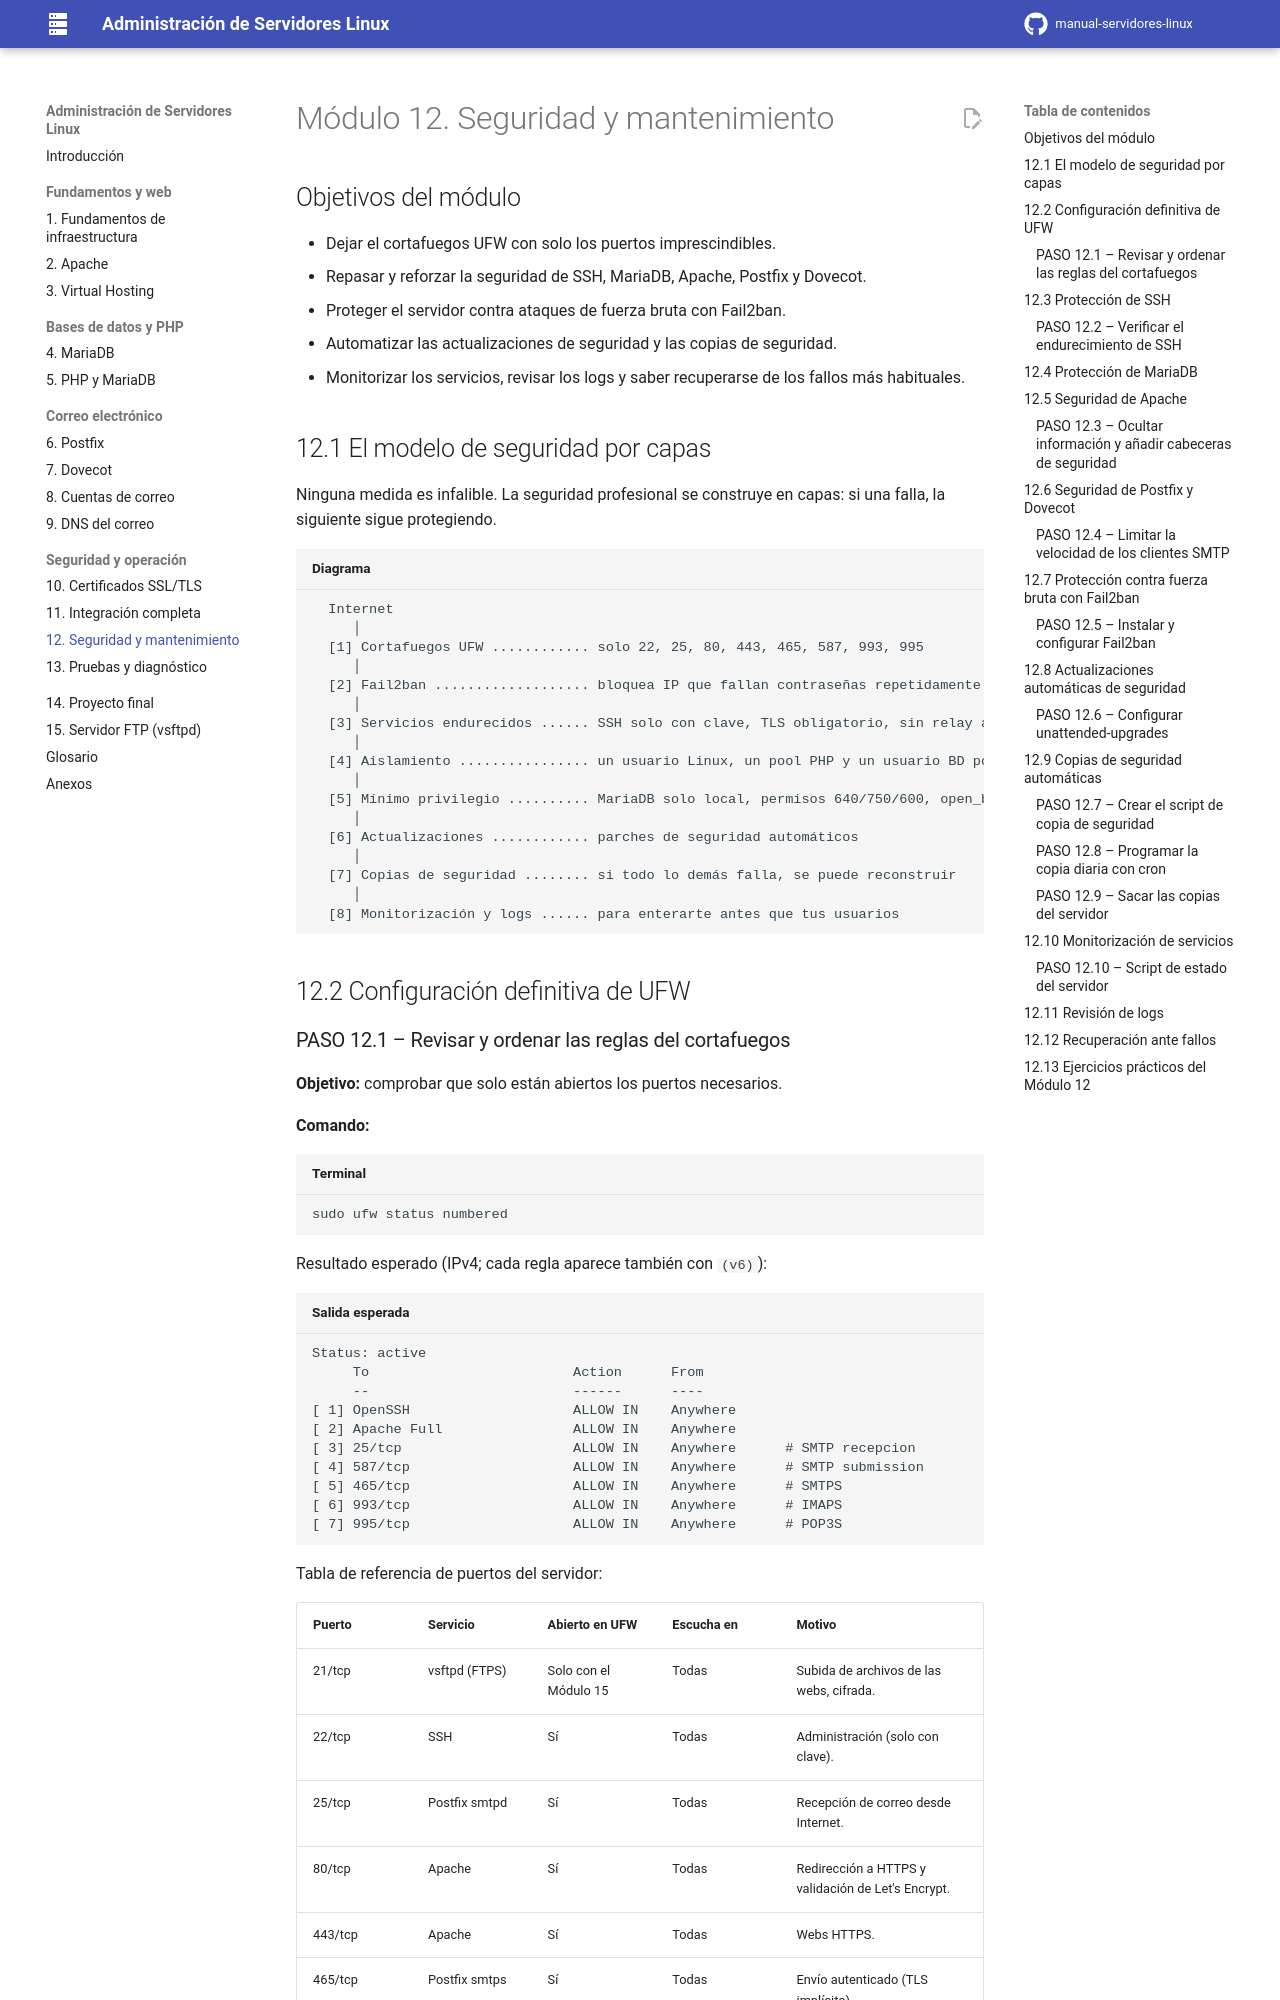

repository: davidzabalaasir-create/manual-servidores-linux · page: 12-seguridad/index.html · generator: mkdocs

# Módulo 12. Seguridad y mantenimiento

## Objetivos del módulo

- Dejar el cortafuegos UFW con solo los puertos imprescindibles.
- Repasar y reforzar la seguridad de SSH, MariaDB, Apache, Postfix y Dovecot.
- Proteger el servidor contra ataques de fuerza bruta con Fail2ban.
- Automatizar las actualizaciones de seguridad y las copias de seguridad.
- Monitorizar los servicios, revisar los logs y saber recuperarse de los fallos más habituales.

## 12.1 El modelo de seguridad por capas

Ninguna medida es infalible. La seguridad profesional se construye en capas: si una falla, la siguiente sigue protegiendo.

```text title="Diagrama"
  Internet
     │
  [1] Cortafuegos UFW ............ solo 22, 25, 80, 443, 465, 587, 993, 995
     │
  [2] Fail2ban ................... bloquea IP que fallan contraseñas repetidamente
     │
  [3] Servicios endurecidos ...... SSH solo con clave, TLS obligatorio, sin relay abierto
     │
  [4] Aislamiento ................ un usuario Linux, un pool PHP y un usuario BD por web
     │
  [5] Mínimo privilegio .......... MariaDB solo local, permisos 640/750/600, open_basedir
     │
  [6] Actualizaciones ............ parches de seguridad automáticos
     │
  [7] Copias de seguridad ........ si todo lo demás falla, se puede reconstruir
     │
  [8] Monitorización y logs ...... para enterarte antes que tus usuarios
```

## 12.2 Configuración definitiva de UFW
